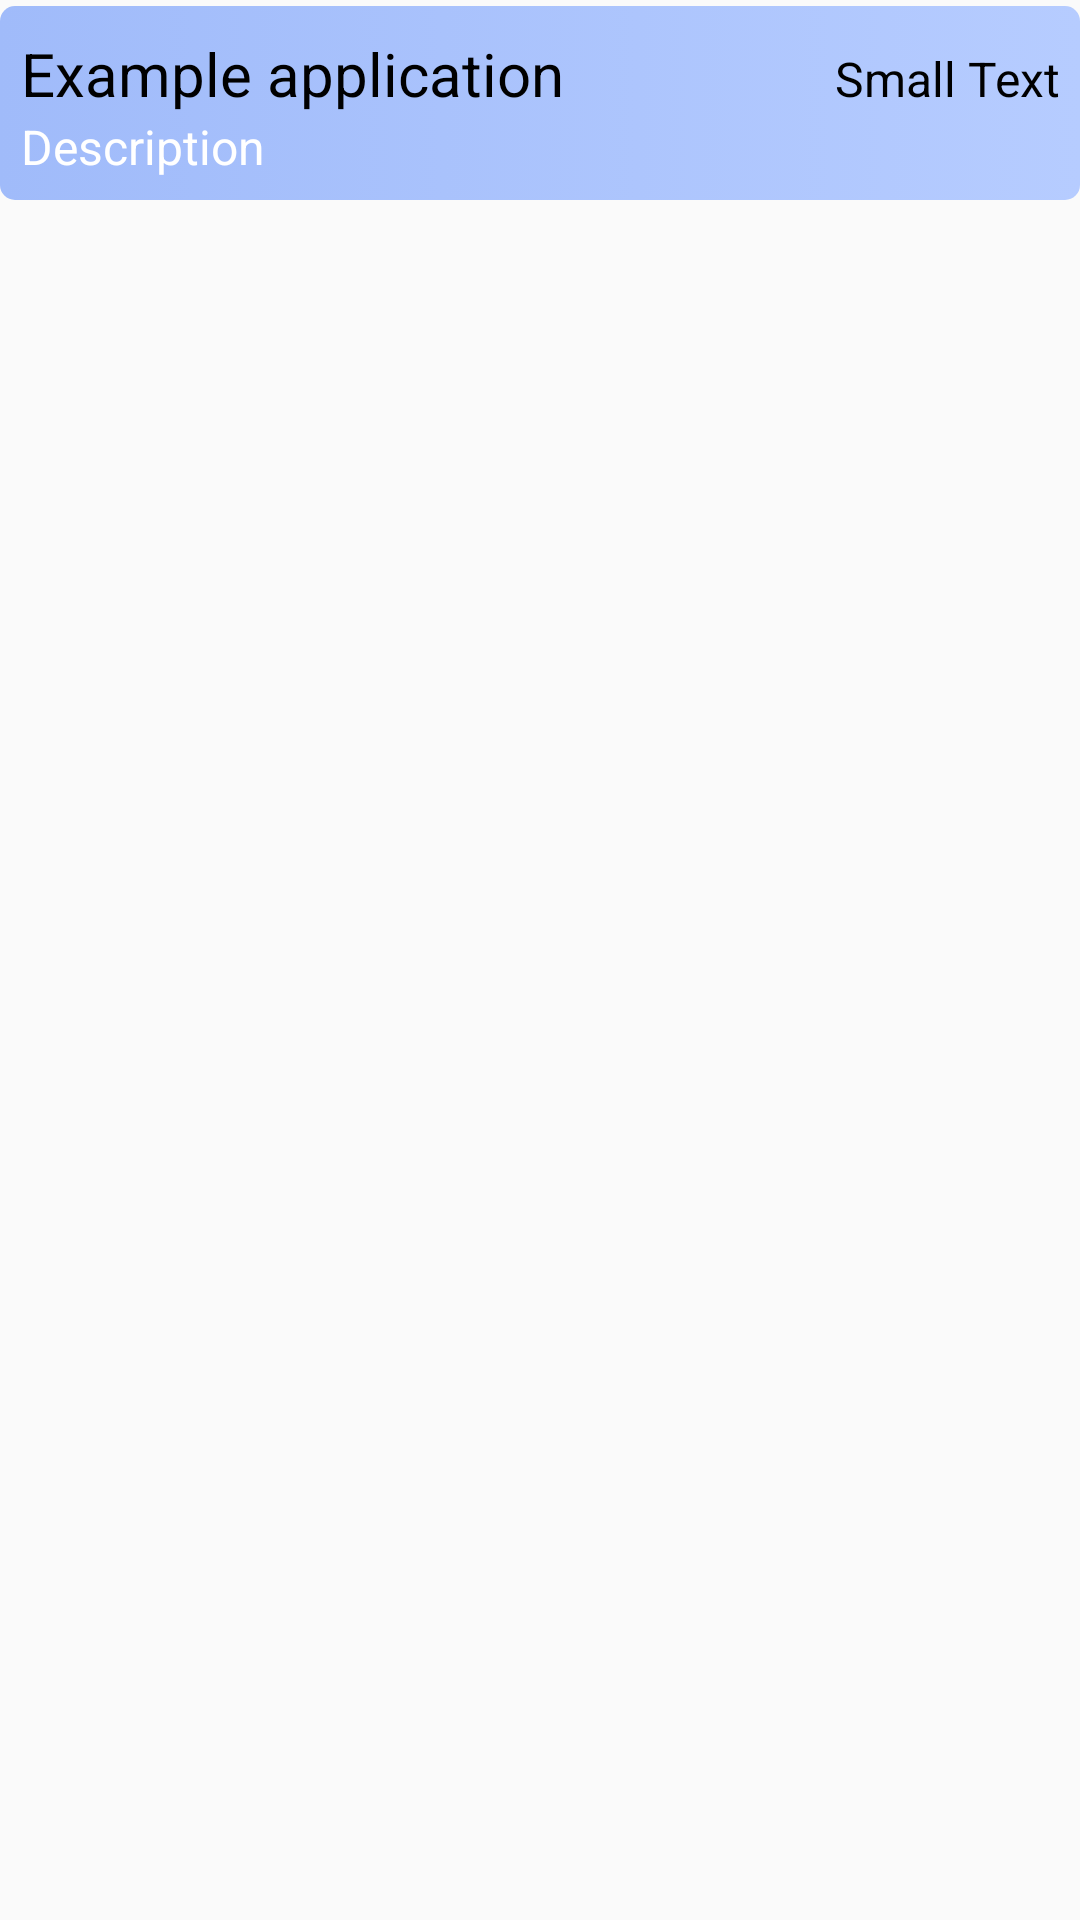

Reconstruct the res/layout file that produces this screen, plus the resources it refers to.
<!-- AndroidManifest.xml: application theme AppTheme -->
<!-- res/layout/rowlayout.xml -->
<?xml version="1.0" encoding="utf-8"?>
<LinearLayout xmlns:android="http://schemas.android.com/apk/res/android"
    android:orientation="vertical" android:layout_width="match_parent"
    android:layout_height="wrap_content">

    <LinearLayout
        android:orientation="vertical"
        android:layout_width="fill_parent"
        android:layout_height="wrap_content"
        android:layout_marginLeft="0dp"
        android:background="@drawable/list_selector"
        android:layout_marginTop="2dp"
        android:layout_marginRight="0dp"
        android:layout_marginBottom="0dp"
        >

        <LinearLayout
            android:orientation="horizontal"
            android:layout_width="match_parent"
            android:layout_marginTop="2dp"
            android:layout_height="wrap_content"
            >

            <TextView
                android:id="@+id/firstLine"
                android:layout_width="wrap_content"
                android:layout_height="wrap_content"
                android:layout_alignParentRight="true"
                android:layout_alignParentTop="true"
                android:layout_alignWithParentIfMissing="true"
                android:gravity="center_vertical"
                android:text="Example application"
                android:textColor="@android:color/background_dark"
                android:textSize="20sp" />

            <TextView
                android:layout_width="fill_parent"
                android:layout_height="wrap_content"
                android:textAppearance="?android:attr/textAppearanceSmall"
                android:text="Small Text"
                android:id="@+id/firstLineTip"
                android:gravity="right"
                android:textSize="16sp"
                android:textColor="@android:color/background_dark" />
        </LinearLayout>

        <TextView
            android:id="@+id/secondLine"
            android:layout_width="fill_parent"
            android:layout_height="match_parent"
            android:layout_alignParentBottom="true"
            android:layout_alignParentRight="true"
            android:ellipsize="marquee"
            android:singleLine="false"
            android:text="Description"
            android:textSize="16sp"
            android:textColor="#ffffff"
            android:layout_marginBottom="0dp"
            android:layout_margin="0dp"
            android:layout_marginLeft="0dp"
            android:layout_marginTop="0dp"
            android:layout_marginRight="0dp" />
    </LinearLayout>

</LinearLayout>
<!-- resources referenced by this layout -->
<resources>
  <!-- drawable list_selector (drawable) -->
  <?xml version="1.0" encoding="utf-8"?>
  <selector xmlns:android="http://schemas.android.com/apk/res/android">
      <item android:drawable="@drawable/list_shape" />
  
      <item android:drawable="@drawable/list_shape"
      android:state_selected="true" />
  </selector>
  <style name="AppTheme" parent="Theme.AppCompat.Light.DarkActionBar">
          
          <item name="colorPrimary">@color/colorPrimary</item>
          <item name="colorPrimaryDark">@color/colorPrimaryDark</item>
          <item name="colorAccent">@color/colorAccent</item>
  
      </style>
  <!-- drawable list_shape (drawable) -->
  <shape xmlns:android="http://schemas.android.com/apk/res/android"
      android:shape="rectangle">
      <gradient
          android:startColor="@color/start_of_list"
          android:endColor="@color/end_of_list"
          android:angle="0"/>
      <padding android:left="7dp"
          android:top="7dp"
          android:right="7dp"
          android:bottom="7dp" />
      <corners android:radius="5dp" />
  
  </shape>
  <color name="colorPrimary">#416ed7</color>
  <color name="colorPrimaryDark">#0850ab</color>
  <color name="colorAccent">#ff0101</color>
  <color name="start_of_list">#a0bbfa</color>
  <color name="end_of_list">#b6ccff</color>
</resources>
